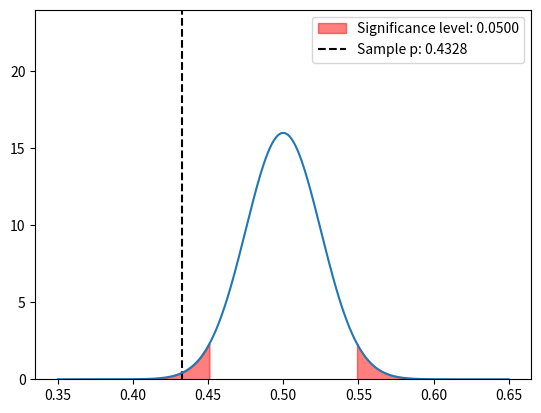

Write the Python code that produced this figure.
# we are computing and plotting the area between two z-scores.

from math import sqrt
import numpy as np
import scipy.stats as st
import matplotlib.pyplot as plt


mean = 0.5
std = sqrt((mean * (1 - mean)) / 402)

# test statistic
test_stat = (0.4328 - mean) / std
print(f"Test statistic: {test_stat:.4f}")

print(mean, std)

alpha = 0.05

# z1 = (98 - mean) / std
# z2 = (102 - mean) / std

# print(z1, z2)

# print(f"Z1: {z1}")
# print(f"Z2: {z2}")

# print(st.norm.cdf(z2) - st.norm.cdf(z1))

# print(f"Area 1: {st.norm.cdf(z1)}")
# print(f"Area 2: {st.norm.cdf(z2)}")

# plot normal curve
x = np.linspace(0.35, 0.65, 1000)
y = 1 / (std * np.sqrt(2 * np.pi)) * np.exp(-((x - mean) ** 2) / (2 * std**2))

# y limit to 1.5 * maximum y
plt.ylim(0, 1.5 * np.max(y))

# shade area under curve from z1 to z2
# plt.fill_between(x, 0, y, where=(x <= mean + z2 * std) & (x >= mean + z1 * std), color="red", alpha=0.5)

# get z score given area under curve
z = st.norm.ppf(alpha / 2)
print(z)
print(mean - z * std)

# shade area under curve before -z and after z
plt.fill_between(x, 0, y, where=(x <= mean + z * std), color="red", alpha=0.5)
plt.fill_between(x, 0, y, where=(x >= mean - z * std), color="red", alpha=0.5, label=f"Significance level: {alpha:.4f}")

# plot vertical dotted line for sample mean
plt.axvline(x=mean + test_stat * std, linestyle="--", color="black", label=f"Sample p: {mean + test_stat * std:.4f}")

plt.legend()

plt.plot(x, y)
plt.show()
